Photos from the image-classification dataset "image" in the GitHub repository ngo345/x. Its 3 classes are: alocasia macrorrhizos, calophyllum inophyllum, tabernaemontana divaricata.

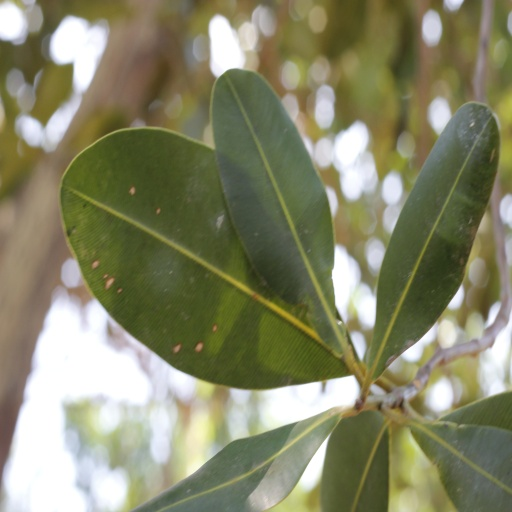
Label: calophyllum inophyllum

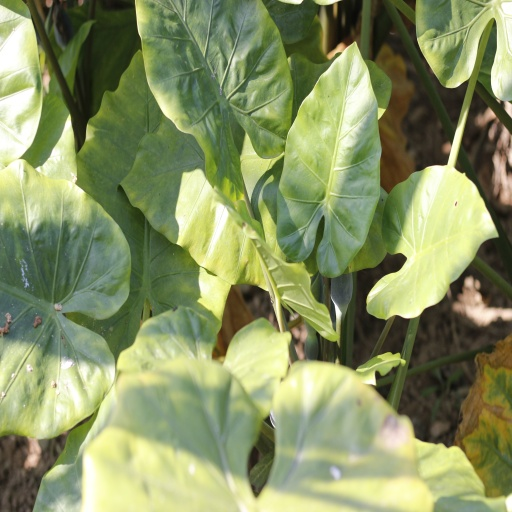
Label: alocasia macrorrhizos

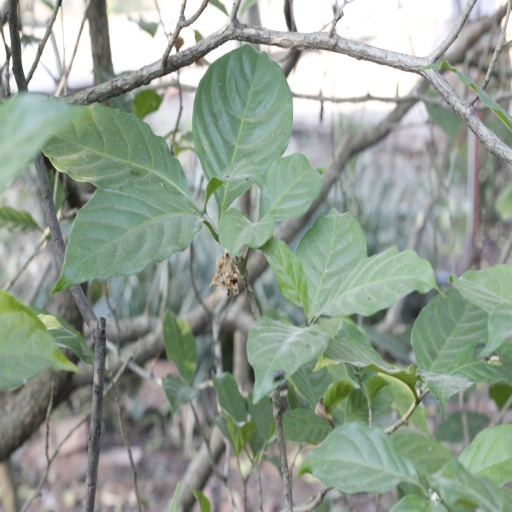
Label: tabernaemontana divaricata

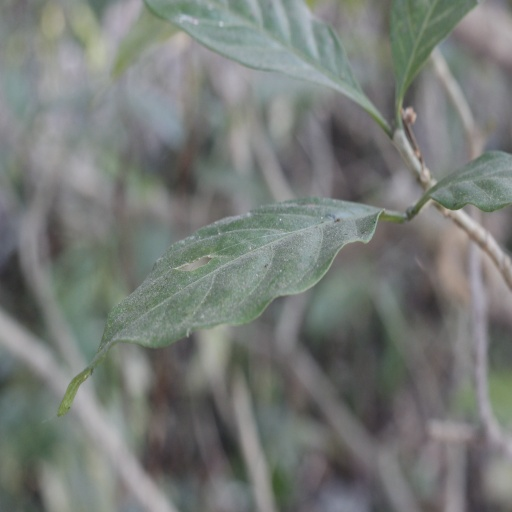
Label: tabernaemontana divaricata

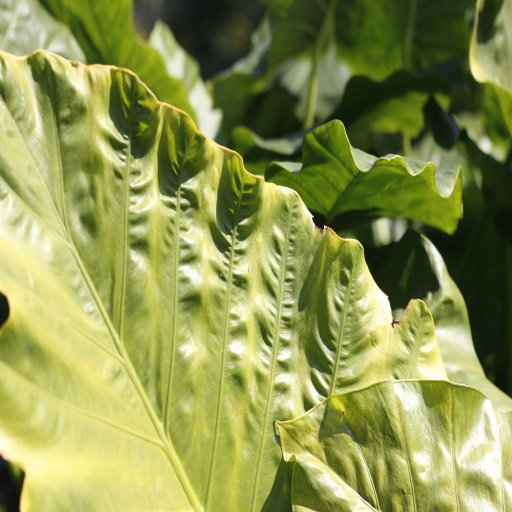
Label: alocasia macrorrhizos

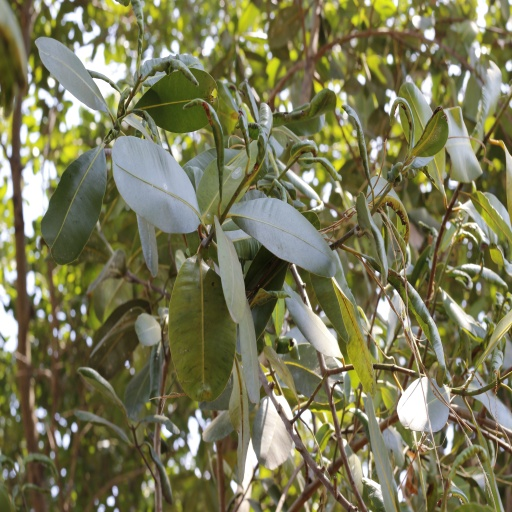
Label: calophyllum inophyllum
